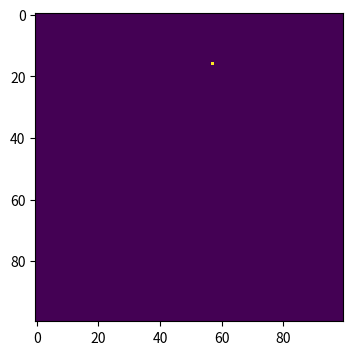
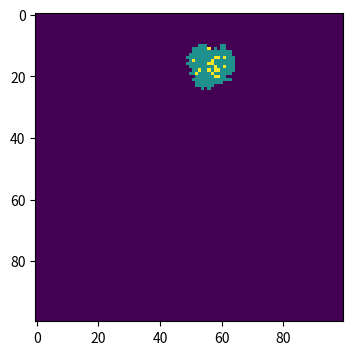
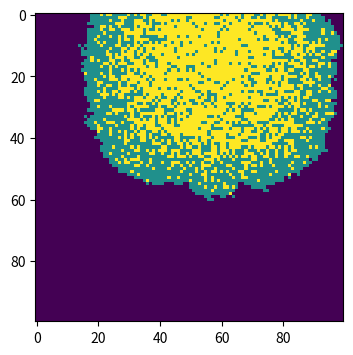
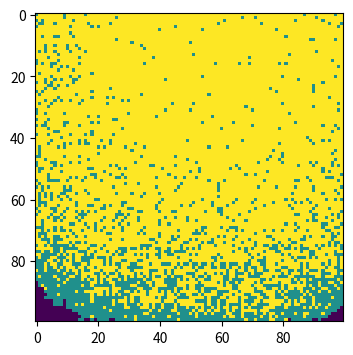

Reproduce these figures in Python, in order.
# -*- coding: utf-8 -*-
"""
Created on Thu May 14 23:05:56 2020

[redacted]
"""

import numpy as np
import matplotlib.pyplot as plt
population = np.zeros((100,100)) 
beta = 0.3
gamma = 0.05
time = 0 
outbreak = np.random.choice(range(100),2) 
population[outbreak[0],outbreak[1]] = 1 

plt.figure(figsize=(6,4),dpi=150) 
plt.imshow(population,cmap='viridis',interpolation='nearest')

while time <= 99:        
    infectedIndex = np.where(population==1) 
    for i in range(len(infectedIndex[0])): 
        x = infectedIndex[0][i]
        y = infectedIndex[1][i] 
        for xNeighbour in range(x-1,x+2):
            for yNeighbour in range(y-1,y+2):
                if (xNeighbour,yNeighbour) != (x,y): 
                    if xNeighbour not in [-1,100] and yNeighbour not in [-1,100]: 
                        if population[xNeighbour,yNeighbour] == 0: 
                            population[xNeighbour,yNeighbour] = np.random.choice(range(2),1,p=[1-beta,beta])[0]
                else: 
                    population[xNeighbour,yNeighbour] = np.random.choice(range(2),1,p=[1-gamma,gamma])[0] + 1

    time = time + 1

    if time==10 or time==50 or time==100:
        plt.figure(figsize=(6,4),dpi=150)
        plt.imshow(population,cmap='viridis',interpolation='nearest')